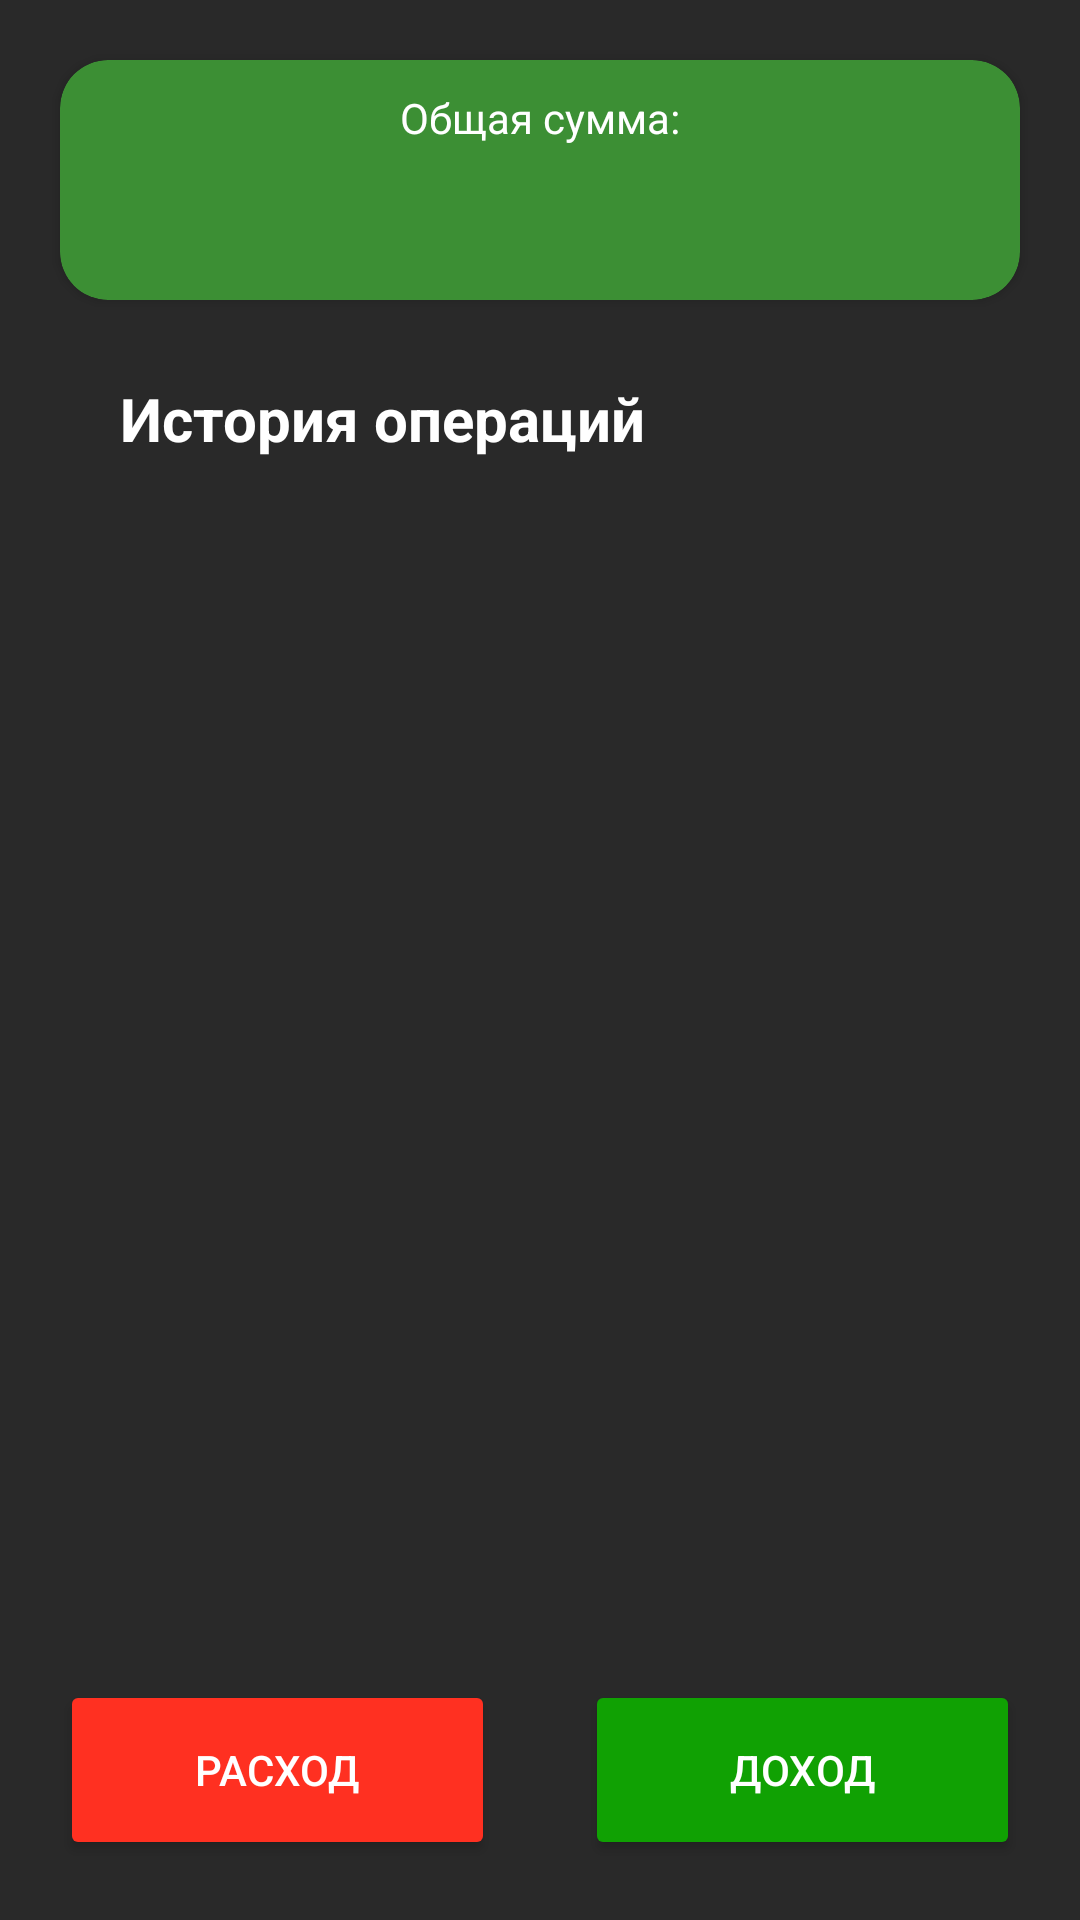

Layout XML and referenced resources for this Android screen:
<!-- AndroidManifest.xml: application theme Theme.BetaVersionApp -->
<!-- res/layout/activity_main.xml -->
<?xml version="1.0" encoding="utf-8"?>
<FrameLayout xmlns:android="http://schemas.android.com/apk/res/android"
    xmlns:app="http://schemas.android.com/apk/res-auto"
    xmlns:tools="http://schemas.android.com/tools"
    android:layout_width="match_parent"
    android:layout_height="match_parent">

    <androidx.constraintlayout.widget.ConstraintLayout
        android:id="@+id/generalContainer"

        android:layout_width="match_parent"
        android:layout_height="match_parent"
        tools:context=".presentation.MainActivity"
        android:background="@color/main_bg"
        app:layout_constraintVertical_chainStyle="spread_inside"
        app:flow_verticalGap="20dp">

        
        <androidx.cardview.widget.CardView
            android:id="@+id/totalBalanceContainer"
            android:layout_width="match_parent"
            android:layout_height="80dp"
            android:layout_margin="20dp"
            app:layout_constraintEnd_toEndOf="parent"
            app:layout_constraintStart_toStartOf="parent"
            app:layout_constraintTop_toTopOf="parent"
            app:cardBackgroundColor="@color/header"
            app:cardCornerRadius="16dp"
            android:orientation="vertical">

            <LinearLayout
                android:layout_width="match_parent"
                android:layout_height="match_parent"
                android:orientation="vertical"
                android:gravity="center"
                >

                <TextView
                    android:id="@+id/totalBalanceTextView"
                    android:layout_width="wrap_content"
                    android:layout_height="wrap_content"
                    android:text="Общая сумма:"
                    android:textSize="14dp"
                    android:textColor="@color/white" />

                <TextView
                    android:id="@+id/totalSummaTextView"
                    android:layout_width="wrap_content"
                    android:layout_height="wrap_content"
                    android:layout_marginTop="4dp"
                    android:textSize="28dp"
                    android:textStyle="bold"
                    android:textColor="@color/white" />
            </LinearLayout>

        </androidx.cardview.widget.CardView>

        
        <LinearLayout
            android:layout_marginStart="40dp"
            android:layout_marginEnd="40dp"
            android:id="@+id/headerHistoryOperatoins"
            android:layout_width="match_parent"
            android:layout_height="wrap_content"
            app:layout_constraintTop_toBottomOf="@id/totalBalanceContainer"
            android:layout_marginTop="26dp"
            android:orientation="horizontal"
            android:gravity="center_vertical"
            >

            <TextView
                android:layout_height="wrap_content"
                android:layout_weight="2"
                android:text="История операций"
                android:textSize="20dp"
                android:textStyle="bold"
                android:layout_gravity="left"
                android:textColor="@color/white"
                android:layout_width="0dp" />

            

        </LinearLayout>

        
        <androidx.recyclerview.widget.RecyclerView
            android:id="@+id/operationsRecyclerView"
            android:layout_width="match_parent"
            android:layout_height="0dp"
            app:layout_constraintTop_toBottomOf="@id/headerHistoryOperatoins"
            app:layout_constraintBottom_toTopOf="@+id/addButtonsContainer"
            app:layout_constraintEnd_toEndOf="parent"
            app:layout_constraintStart_toStartOf="parent"
            android:layout_marginStart="40dp"
            android:layout_marginEnd="40dp"
            android:layout_marginBottom="20dp"
            android:layout_marginTop="32dp"
            >


        </androidx.recyclerview.widget.RecyclerView>


        
        <LinearLayout
            android:id="@+id/addButtonsContainer"
            android:layout_width="match_parent"
            android:layout_height="60dp"
            android:layout_margin="20dp"
            android:orientation="horizontal"
            app:layout_constraintHorizontal_chainStyle="spread_inside"
            app:layout_constraintBottom_toBottomOf="parent">

            <Button
                android:id="@+id/addExpenseButton"
                android:layout_width="0dp"
                android:layout_height="match_parent"
                android:layout_marginEnd="10dp"
                android:layout_weight="1"
                android:backgroundTint="@color/red_button"
                android:text="@string/expense"
                android:textColor="@color/white"
                />

            <Button
                android:id="@+id/addIncomeButton"
                android:layout_height="match_parent"
                android:layout_width="0dp"
                android:layout_marginStart="20dp"
                android:layout_weight="1"
                android:backgroundTint="@color/green_button"
                android:text="@string/income"
                android:textColor="@color/white"/>
        </LinearLayout>


    </androidx.constraintlayout.widget.ConstraintLayout>

    

    

</FrameLayout>
<!-- resources referenced by this layout -->
<resources>
  <color name="green_button">#10a103</color>
  <color name="header">#3C8F34</color>
  <color name="main_bg">#292929</color>
  <color name="red_button">#ff3021</color>
  <color name="white">#FFFFFFFF</color>
  <string name="expense">РАСХОД</string>
  <string name="income">ДОХОД</string>
  <style name="Theme.BetaVersionApp" parent="Base.Theme.BetaVersionApp" />
  <style name="Base.Theme.BetaVersionApp" parent="Theme.Material3.DayNight.NoActionBar">
          
          
      </style>
</resources>
